Dataset: color_detector (GitHub, paanajot/goldbox). Classes: green, green inputs, purple, purple inputs, red, red inputs.

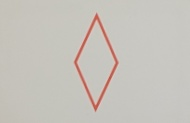
Label: red

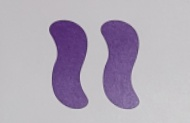
Label: purple

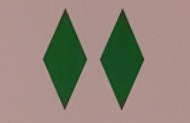
Label: green

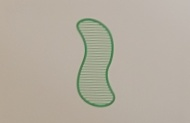
Label: green

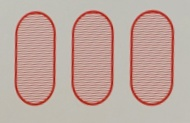
Label: red

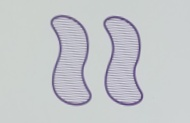
Label: purple
